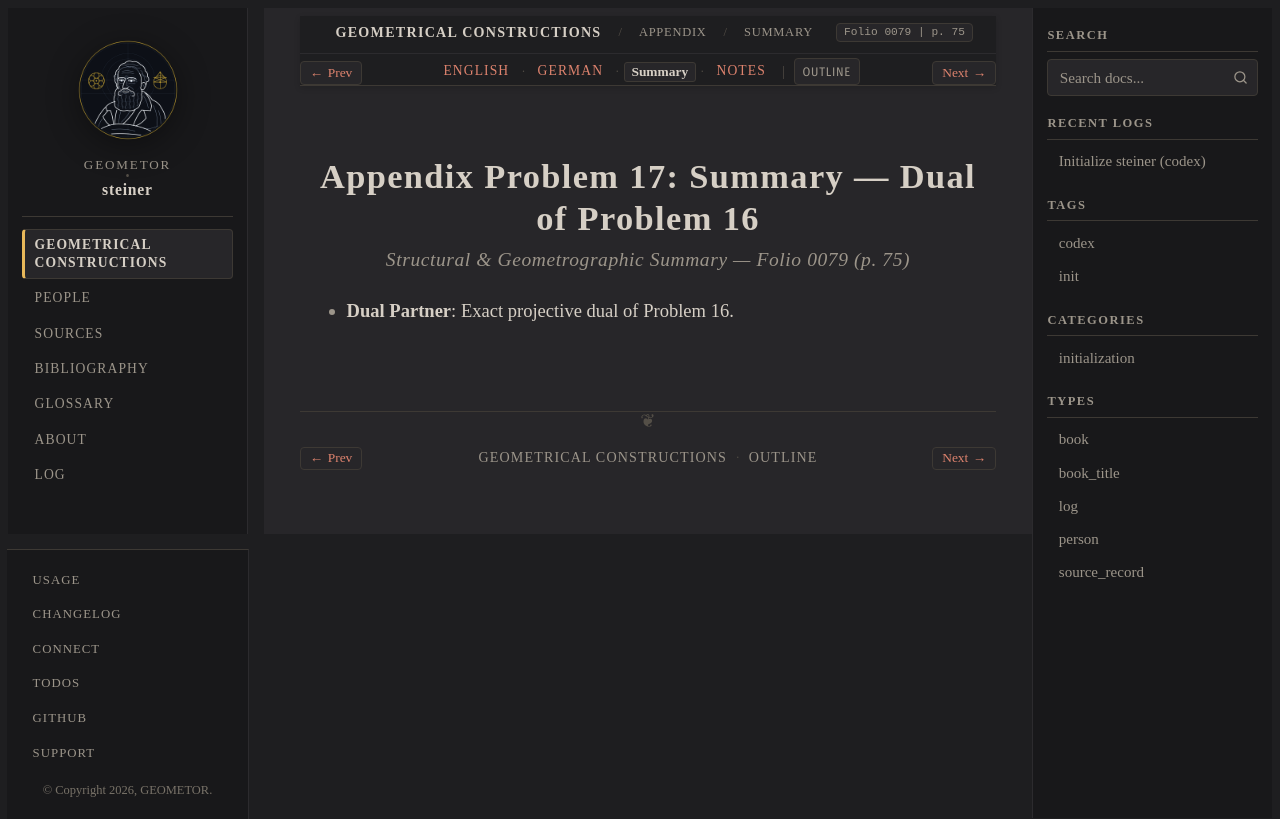

repository: geometor/steiner · page: constructionen_1833/appendix/problem_17/summary.html · generator: sphinx

:layout: book
:canonical_id: Prob. 17 (Summary)
:breadcrumb_title: Summary
:order: 18
:folio: 0079
:track_label: Summary
:tracks: English: index | German: de | Summary: summary | Notes: notes
:title: Appendix Problem 17: Summary — Dual of Problem 16

Appendix Problem 17: Summary — Dual of Problem 16
=================================================

.. rubric:: Structural & Geometrographic Summary — Folio 0079 (p. 75)

* **Dual Partner**: Exact projective dual of Problem 16.
